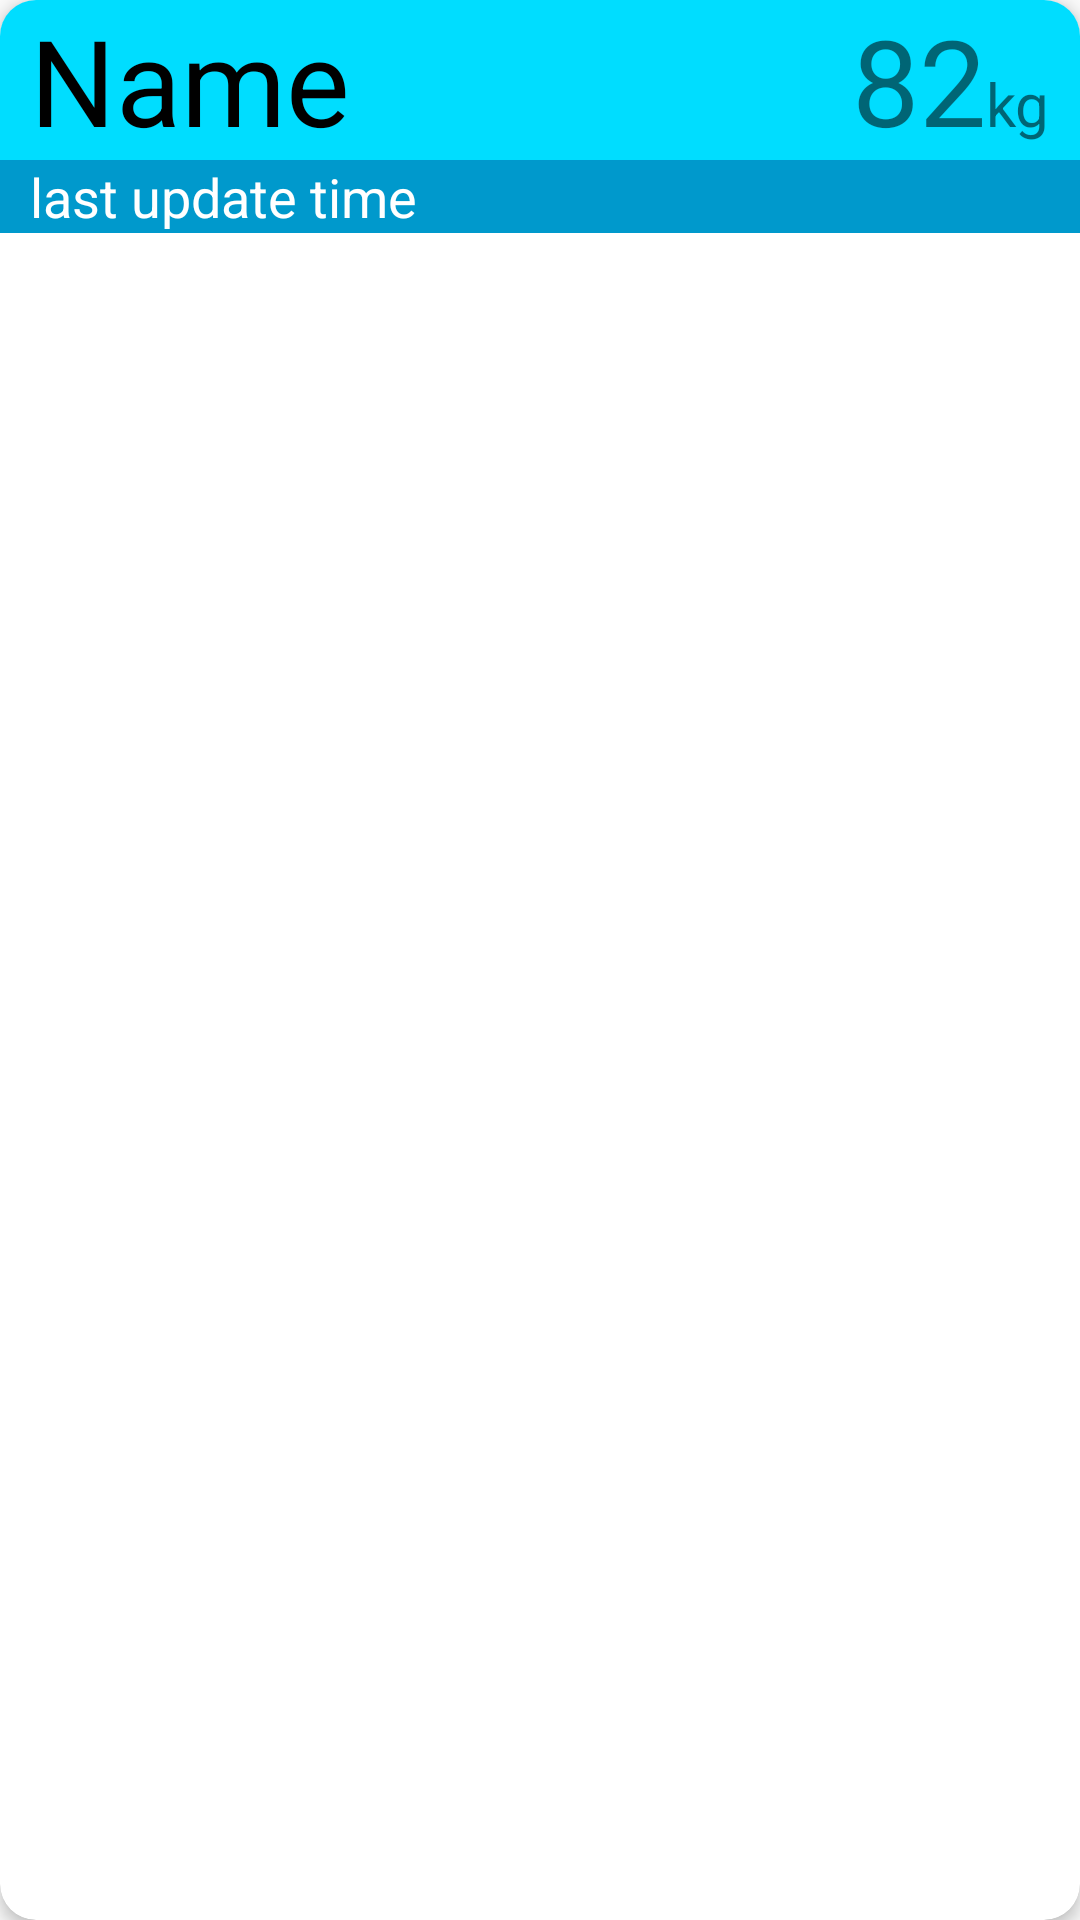

Here is an Android app screen rendered from its layout file. Give the layout XML and the strings, colors and styles it references.
<!-- AndroidManifest.xml: application theme AppTheme -->
<!-- res/layout/people_listing_item.xml -->
<?xml version="1.0" encoding="utf-8"?>
<android.support.v7.widget.CardView xmlns:android="http://schemas.android.com/apk/res/android"
    xmlns:card_view="http://schemas.android.com/apk/res-auto"
    android:id="@+id/card_view"
    android:layout_width="match_parent"
    android:layout_height="wrap_content"
    android:layout_marginBottom="10dp"
    android:layout_marginLeft="20dp"
    android:layout_marginRight="20dp"
    android:layout_marginTop="10dp"
    card_view:cardCornerRadius="12dp"
    card_view:cardElevation="3dp">

    <LinearLayout
        android:layout_width="match_parent"
        android:layout_height="wrap_content"
        android:orientation="vertical">

        <RelativeLayout
            android:layout_width="match_parent"
            android:layout_height="wrap_content"
            android:background="@android:color/holo_blue_bright">

            <TextView
                android:id="@+id/tv_name"
                android:layout_width="match_parent"
                android:layout_height="wrap_content"
                android:layout_alignLeft="@+id/tv_weight"
                android:layout_alignParentLeft="true"
                android:layout_alignParentStart="true"
                android:layout_alignStart="@+id/tv_weight"
                android:paddingLeft="10dp"
                android:paddingStart="10dp"
                android:text="Name"
                android:textColor="@android:color/black"
                android:textSize="40sp" />

            <TextView
                android:id="@+id/tv_weight"
                android:layout_width="wrap_content"
                android:layout_height="wrap_content"
                android:layout_toLeftOf="@+id/tv_kg"
                android:text="82"
                android:textSize="40sp" />

            <TextView
                android:id="@+id/tv_kg"
                android:layout_width="wrap_content"
                android:layout_height="wrap_content"
                android:layout_alignBaseline="@+id/tv_weight"
                android:layout_alignParentEnd="true"
                android:layout_alignParentRight="true"
                android:paddingEnd="10dp"
                android:paddingRight="10dp"
                android:text="kg"
                android:textSize="20sp" />

        </RelativeLayout>

        <TextView
            android:id="@+id/tv_last_update"
            android:layout_width="match_parent"
            android:layout_height="wrap_content"
            android:background="@android:color/holo_blue_dark"
            android:paddingLeft="10dp"
            android:text="last update time"
            android:textColor="@android:color/white"
            android:textSize="18sp" />

    </LinearLayout>
</android.support.v7.widget.CardView>
<!-- resources referenced by this layout -->
<resources>
  <style name="AppTheme" parent="Theme.AppCompat.Light.NoActionBar">
          <item name="colorPrimary">@color/colorPrimary</item>
          <item name="colorPrimaryDark">@color/colorPrimaryDark</item>
          <item name="colorAccent">@color/colorAccent</item>
      </style>
  <color name="colorPrimary">#000000</color>
  <color name="colorPrimaryDark">#000000</color>
  <color name="colorAccent">#fec92e</color>
</resources>
